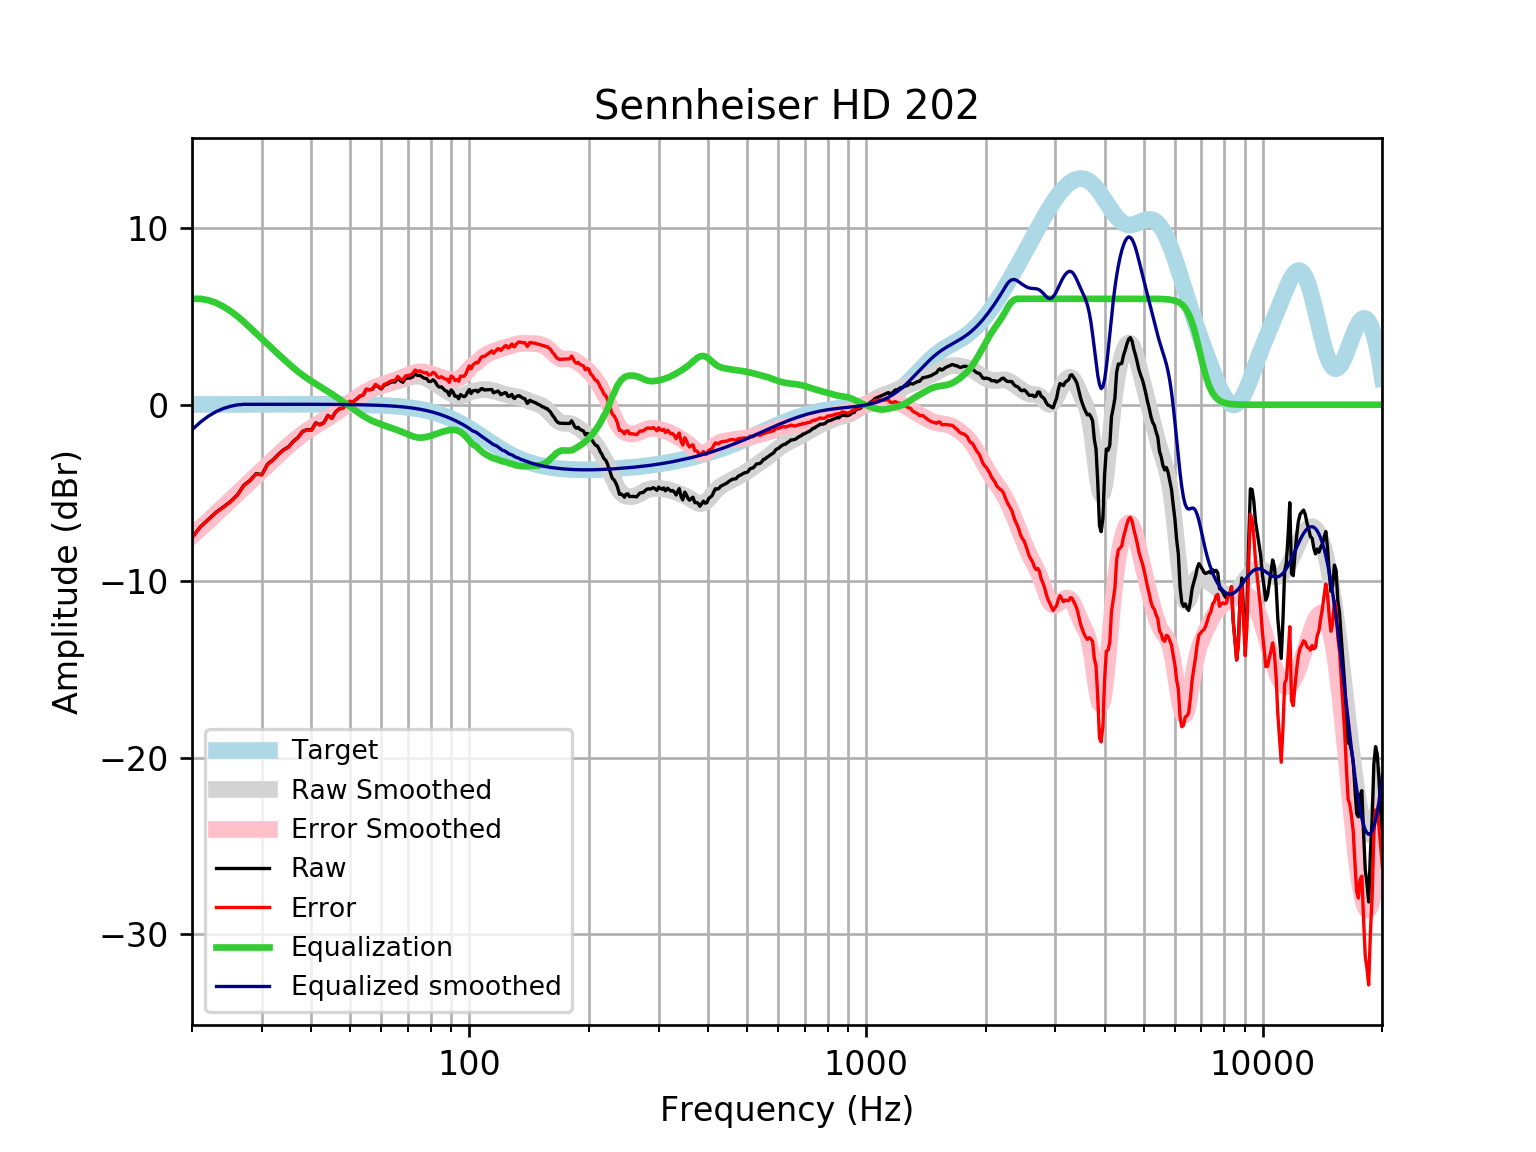

The table this chart was drawn from, first rows:
frequency, raw, error, smoothed, error_smoothed, equalization, equalized_raw, equalized_smoothed, target
20, -7.517, -7.534, -7.417, -7.434, 6, -1.517, -1.417, 0.01648
21, -6.911, -6.929, -6.985, -7.002, 6.0, -0.9111, -0.9846, 0.01765
22, -6.493, -6.512, -6.566, -6.585, 5.92, -0.5735, -0.6461, 0.01876
23, -6.09, -6.109, -6.161, -6.181, 5.77, -0.32, -0.3912, 0.01983
24, -5.786, -5.807, -5.77, -5.791, 5.559, -0.2273, -0.2107, 0.02084
25, -5.484, -5.506, -5.393, -5.415, 5.306, -0.1783, -0.08712, 0.02179
26, -5.113, -5.136, -5.03, -5.053, 5.019, -0.09352, -0.01046, 0.02269
27, -4.565, -4.589, -4.681, -4.704, 4.704, 0.1392, 0.02355, 0.02353
28, -4.289, -4.313, -4.345, -4.369, 4.369, 0.0807, 0.02433, 0.02431
29, -3.905, -3.93, -4.022, -4.047, 4.047, 0.1415, 0.02504, 0.02502
30, -3.953, -3.979, -3.71, -3.735, 3.735, -0.2176, 0.02567, 0.02566
31, -3.365, -3.391, -3.408, -3.434, 3.434, 0.06916, 0.02623, 0.02622
32, -3.115, -3.141, -3.116, -3.142, 3.142, 0.0278, 0.02668, 0.02668
33, -2.809, -2.836, -2.834, -2.861, 2.861, 0.05207, 0.02704, 0.02704
34, -2.551, -2.578, -2.564, -2.591, 2.591, 0.04, 0.02728, 0.02728
35, -2.385, -2.413, -2.308, -2.335, 2.335, -0.05025, 0.0274, 0.0274
36, -2.07, -2.097, -2.069, -2.096, 2.096, 0.02665, 0.02739, 0.02739
37, -1.847, -1.875, -1.849, -1.877, 1.877, 0.0292, 0.02723, 0.02723
38, -1.506, -1.533, -1.651, -1.678, 1.678, 0.1718, 0.02691, 0.02692
39, -1.404, -1.43, -1.472, -1.498, 1.498, 0.09428, 0.02643, 0.02644
40, -1.429, -1.455, -1.309, -1.335, 1.335, -0.09393, 0.02578, 0.02579
41, -1.022, -1.047, -1.16, -1.185, 1.185, 0.1623, 0.02495, 0.02496
42, -1.126, -1.149, -1.017, -1.041, 1.041, -0.08455, 0.02393, 0.02393
43, -1.006, -1.029, -0.8772, -0.8999, 0.8999, -0.1062, 0.02272, 0.02272
44, -0.5987, -0.62, -0.7367, -0.758, 0.758, 0.1593, 0.0213, 0.0213
45, -0.7652, -0.7849, -0.5941, -0.6138, 0.6138, -0.1514, 0.01968, 0.01967
46, -0.4121, -0.4299, -0.4497, -0.4676, 0.4676, 0.0555, 0.01785, 0.01783
47, -0.2242, -0.24, -0.3048, -0.3206, 0.3206, 0.09641, 0.01579, 0.01577
48, -0.1957, -0.2092, -0.161, -0.1745, 0.1745, -0.02124, 0.0135, 0.01347
49, 0.02895, 0.01801, -0.01954, -0.03051, 0.03051, 0.05946, 0.01097, 0.01094
50, 0.1927, 0.1846, 0.1186, 0.1104, -0.1104, 0.0823, 0.008186, 0.008144
51, 0.1576, 0.1525, 0.2528, 0.2477, -0.2477, -0.0901, 0.005126, 0.00508
52, 0.3299, 0.3282, 0.3822, 0.3804, -0.3804, -0.05055, 0.001774, 0.001724
53, 0.4849, 0.4868, 0.5054, 0.5073, -0.5073, -0.0224, -0.001894, -0.001946
54, 0.5455, 0.5515, 0.6202, 0.6261, -0.6261, -0.08062, -0.005905, -0.005958
55, 0.8721, 0.8824, 0.7246, 0.7349, -0.7349, 0.1372, -0.01029, -0.01034
56, 0.8422, 0.8573, 0.8169, 0.832, -0.832, 0.01022, -0.01508, -0.01514
57, 0.8737, 0.8941, 0.8965, 0.9168, -0.9168, -0.04308, -0.02033, -0.02038
58, 1.123, 1.149, 0.9644, 0.9905, -0.9905, 0.1328, -0.02607, -0.02611
59, 1.008, 1.041, 1.023, 1.055, -1.055, -0.04722, -0.03234, -0.03238
60, 0.8934, 0.9327, 1.075, 1.114, -1.114, -0.2211, -0.03921, -0.03925
61, 1.106, 1.152, 1.124, 1.17, -1.17, -0.06494, -0.04672, -0.04675
62, 1.153, 1.208, 1.17, 1.225, -1.225, -0.07206, -0.05494, -0.05496
63, 1.245, 1.309, 1.216, 1.28, -1.28, -0.0347, -0.06392, -0.06393
64, 1.294, 1.368, 1.261, 1.334, -1.334, -0.04023, -0.07372, -0.07373
65, 1.291, 1.376, 1.304, 1.389, -1.389, -0.0976, -0.0844, -0.08441
66, 1.501, 1.597, 1.348, 1.444, -1.444, 0.05689, -0.09604, -0.09603
67, 1.358, 1.467, 1.391, 1.5, -1.5, -0.1417, -0.1087, -0.1087
68, 1.272, 1.395, 1.435, 1.557, -1.557, -0.2848, -0.1224, -0.1224
69, 1.491, 1.628, 1.479, 1.617, -1.617, -0.1259, -0.1372, -0.1372
70, 1.501, 1.654, 1.523, 1.676, -1.676, -0.1752, -0.1533, -0.1533
71, 1.515, 1.685, 1.563, 1.733, -1.733, -0.2188, -0.1706, -0.1706
72, 1.58, 1.769, 1.595, 1.784, -1.784, -0.2039, -0.1892, -0.1892
73, 1.757, 1.966, 1.615, 1.824, -1.824, -0.06767, -0.2092, -0.2092
74, 1.655, 1.886, 1.621, 1.851, -1.851, -0.196, -0.2306, -0.2305
75, 1.666, 1.919, 1.609, 1.863, -1.863, -0.197, -0.2535, -0.2534
76, 1.577, 1.855, 1.582, 1.86, -1.86, -0.2832, -0.2778, -0.2778
77, 1.496, 1.799, 1.541, 1.845, -1.845, -0.3491, -0.3037, -0.3037
78, 1.488, 1.82, 1.489, 1.82, -1.82, -0.3319, -0.3312, -0.3312
79, 1.318, 1.678, 1.429, 1.789, -1.789, -0.471, -0.3604, -0.3603
... 553 more rows
